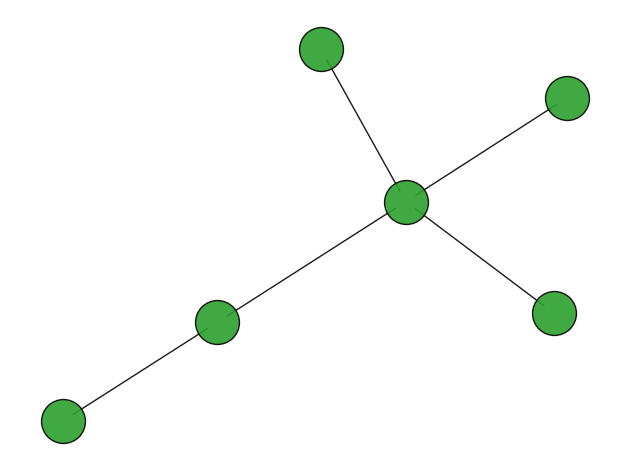

This figure's Python source:
import matplotlib.pyplot as plt
import networkx as nx
G= nx.barabasi_albert_graph(6,1)
#nx.draw(G, with_labels=True,node_color='green')


pos = nx.spring_layout(G)  # positions for all nodes

# nodes
options = {"edgecolors": "tab:gray", "node_size": 1000, "alpha": 0.9}
nodes=nx.draw_networkx_nodes(G, pos, node_color="tab:green", **options)

nodes.set_edgecolor('k')

# edges
nx.draw_networkx_edges(G, pos, width=1.0, alpha=0.9,arrows= True)


# # some math labels
# labels = {}
# labels[0] = r"$a$"
# labels[1] = r"$b$"
# labels[2] = r"$c$"
# labels[3] = r"$d$"
# labels[4] = r"$\alpha$"
# labels[5] = r"$\beta$"
# labels[6] = r"$\gamma$"
# labels[7] = r"$\delta$"
#nx.draw_networkx_labels(G, pos,font_color="whitesmoke")

plt.tight_layout()
plt.axis("off")
plt.savefig('grafo2.png', dpi=300)
plt.show()
